Image classification data set "ece4300-not-hotdog" (gargasz-13/ece4300-not-hotdog on GitHub). Class labels (2): fruit, hotdogs.

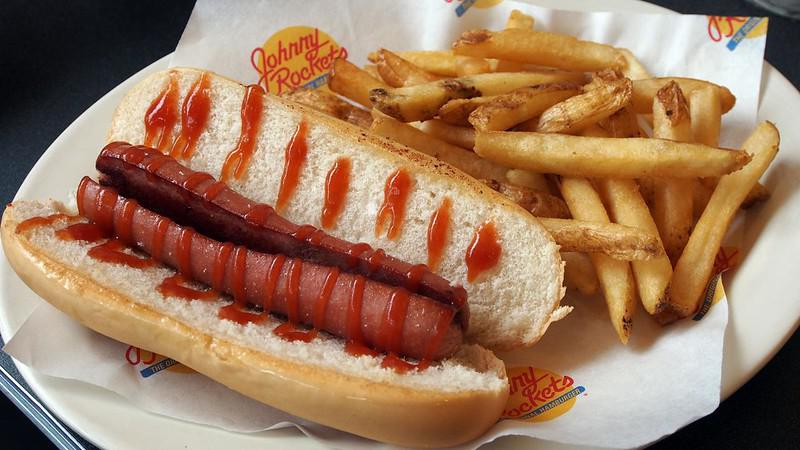
Label: hotdogs

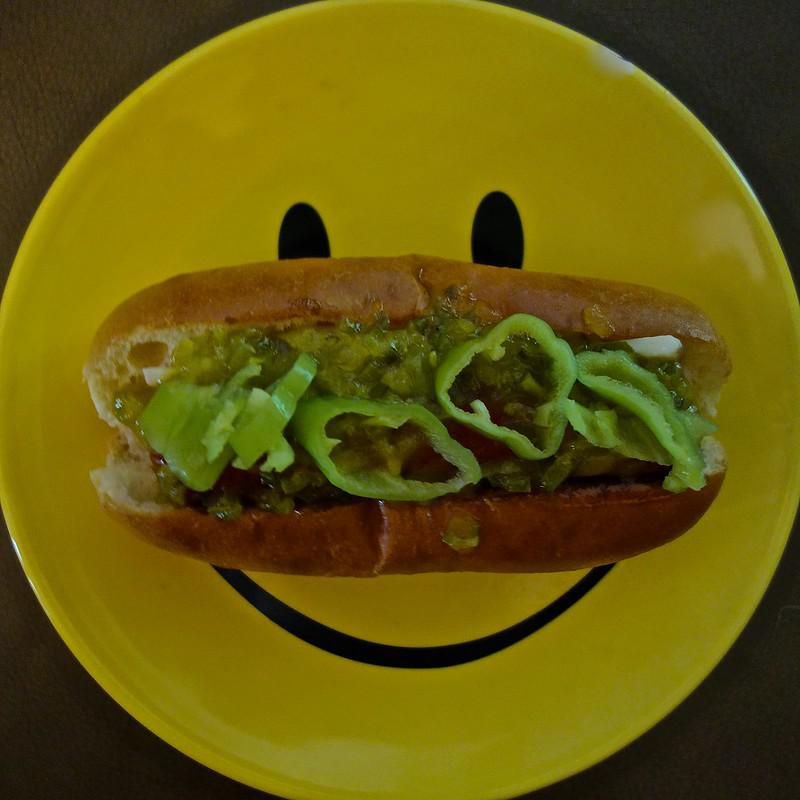
Label: hotdogs

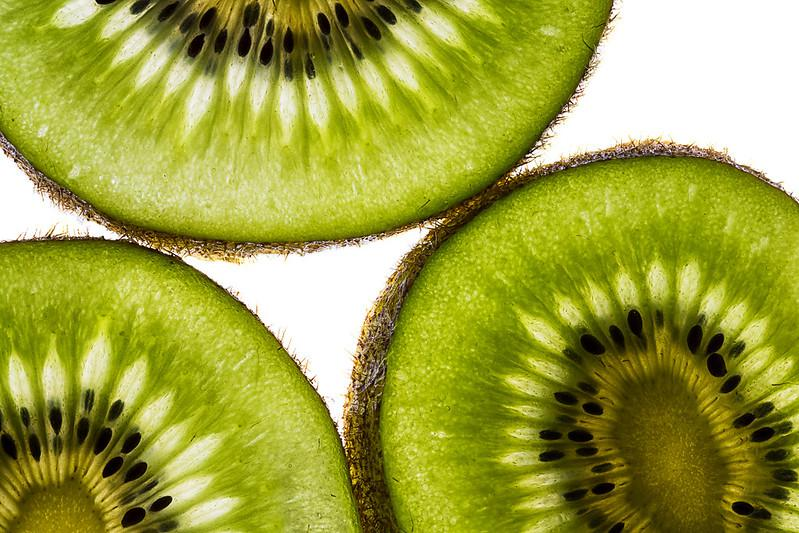
Label: fruit

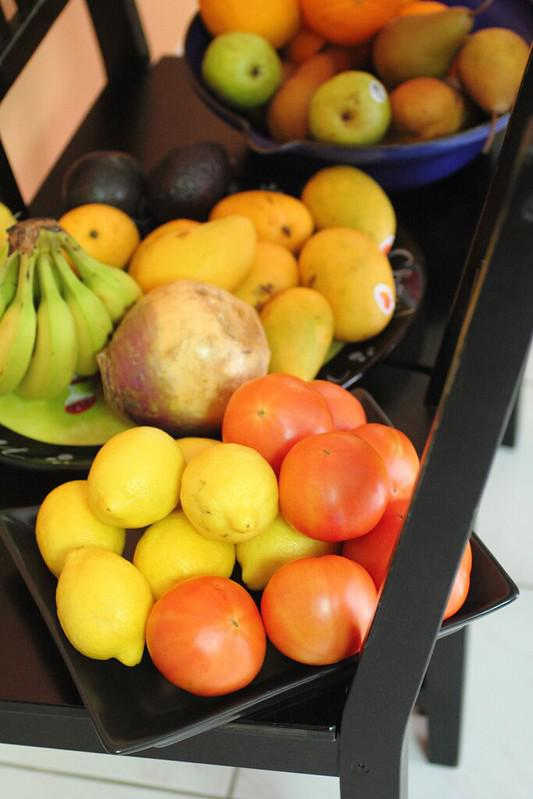
Label: fruit

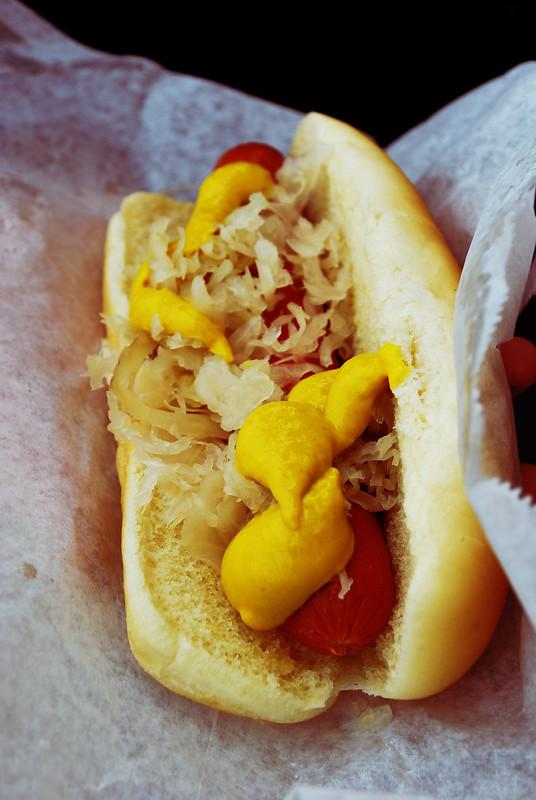
Label: hotdogs

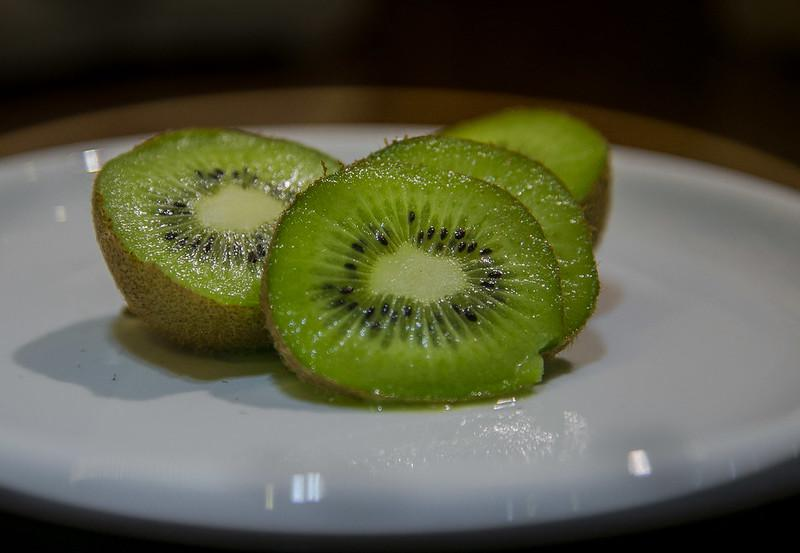
Label: fruit
